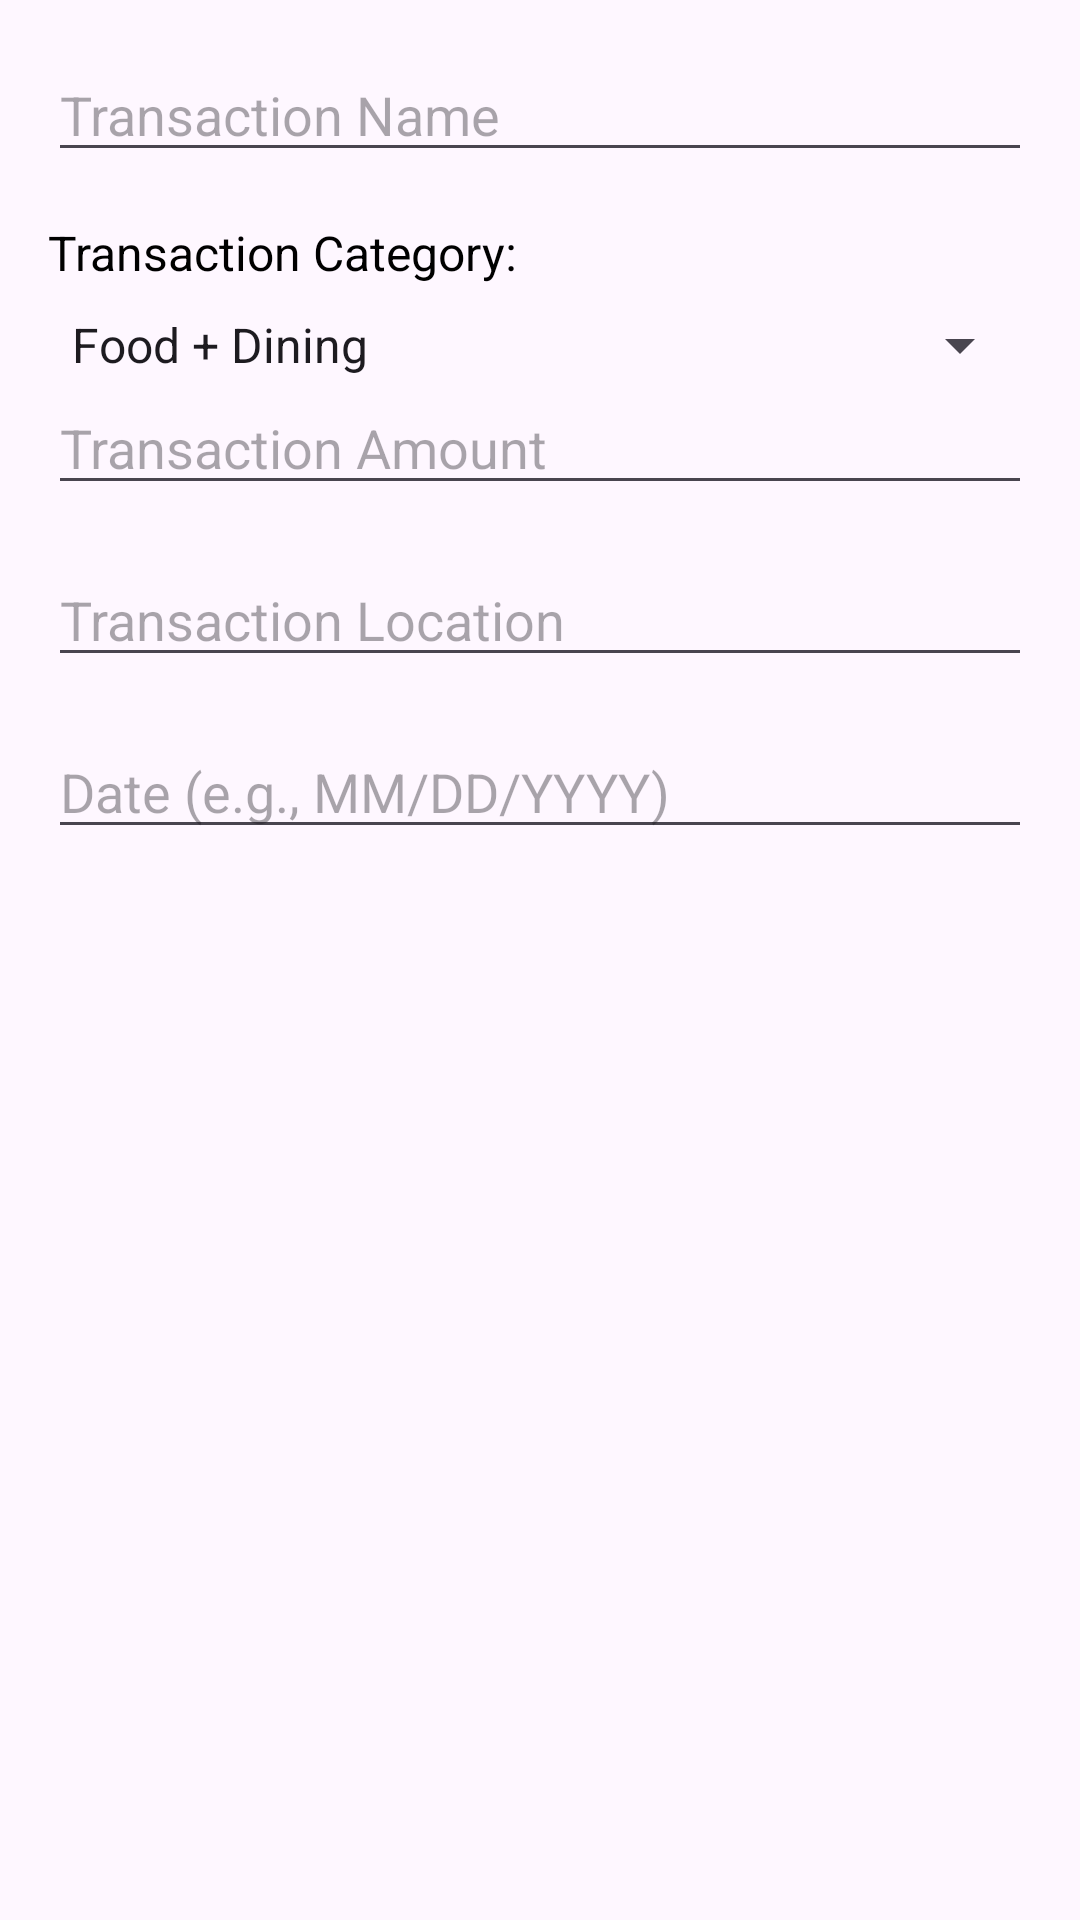

Layout XML and referenced resources for this Android screen:
<!-- AndroidManifest.xml: application theme Theme.NestBudget -->
<!-- res/layout/dialog_add_transaction.xml -->
<?xml version="1.0" encoding="utf-8"?>
<LinearLayout xmlns:android="http://schemas.android.com/apk/res/android"
    android:layout_width="match_parent"
    android:layout_height="wrap_content"
    android:orientation="vertical"
    android:padding="16dp">

    <EditText
        android:id="@+id/etTransactionName"
        android:layout_width="match_parent"
        android:layout_height="wrap_content"
        android:hint="Transaction Name"
        android:inputType="text"
        android:layout_marginBottom="16dp" />

    <TextView
        android:id="@+id/tvChooseCategory"
        android:layout_width="match_parent"
        android:layout_height="wrap_content"
        android:text="Transaction Category:"
        android:textSize="16sp"
        android:layout_marginBottom="8dp"
        android:textColor="@android:color/black" />

    <Spinner
        android:id="@+id/SpinTransactionCategory"
        android:layout_width="match_parent"
        android:layout_height="wrap_content"
        android:entries="@array/transaction_categories"
        android:spinnerMode="dropdown" />

    <EditText
        android:id="@+id/etTransactionAmount"
        android:layout_width="match_parent"
        android:layout_height="wrap_content"
        android:hint="Transaction Amount"
        android:inputType="text"
        android:layout_marginBottom="16dp" />

    <EditText
        android:id="@+id/etTransactionLocation"
        android:layout_width="match_parent"
        android:layout_height="wrap_content"
        android:hint="Transaction Location"
        android:inputType="text"
        android:layout_marginBottom="16dp" />

    <EditText
        android:id="@+id/etTransactionDate"
        android:layout_width="match_parent"
        android:layout_height="wrap_content"
        android:hint="Date (e.g., MM/DD/YYYY)"
        android:inputType="date"
        android:layout_marginBottom="16dp" />

</LinearLayout>
<!-- resources referenced by this layout -->
<resources>
  <string-array name="transaction_categories">
          <item>Food + Dining</item>
          <item>Groceries</item>
          <item>Medical</item>
          <item>Bills</item>
          <item>Travel</item>
          <item>Entertainment</item>
          <item>Other</item>
      </string-array>
      mbt
  <style name="Theme.NestBudget" parent="Base.Theme.NestBudget" />
  <style name="Base.Theme.NestBudget" parent="Theme.Material3.DayNight.NoActionBar">
          
          
      </style>
</resources>
